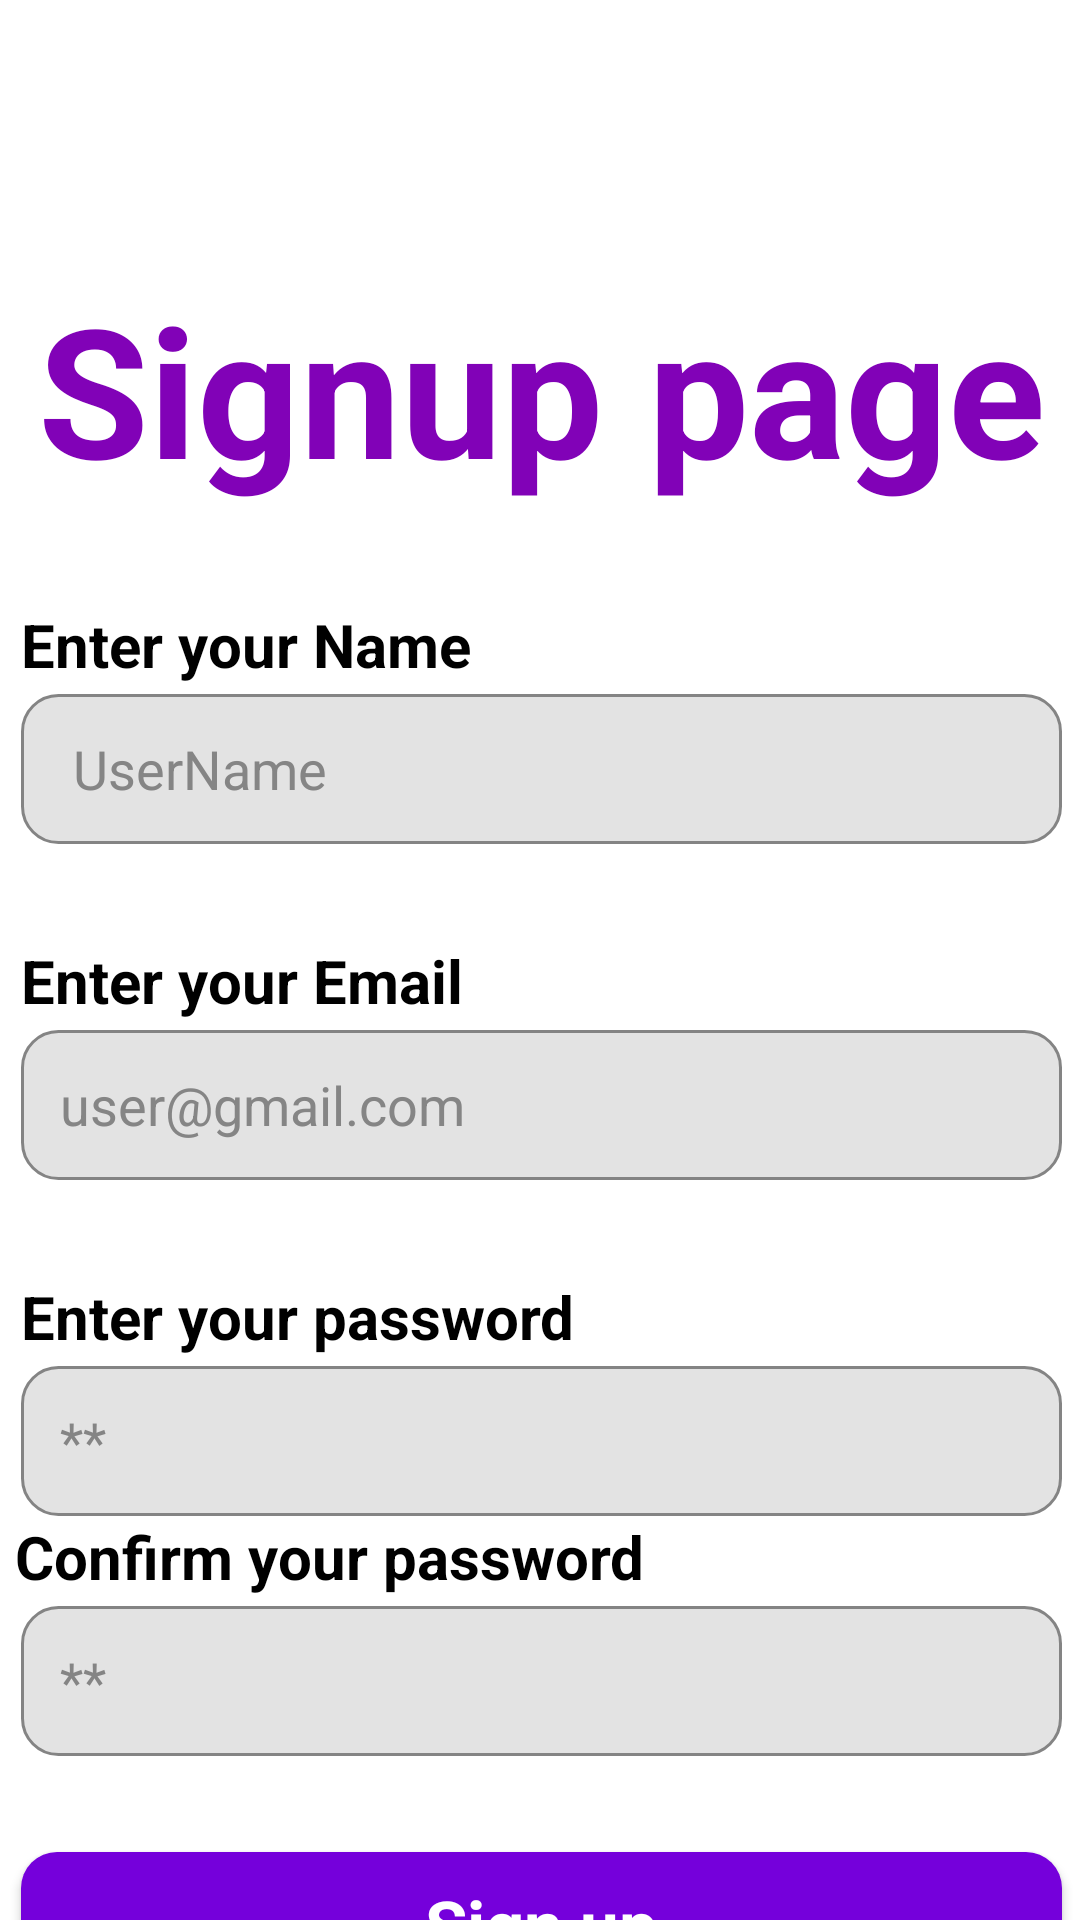

Layout XML and referenced resources for this Android screen:
<!-- AndroidManifest.xml: application theme Theme.HARMONI -->
<!-- res/layout/activity_register.xml -->
<?xml version="1.0" encoding="utf-8"?>
<androidx.constraintlayout.widget.ConstraintLayout xmlns:android="http://schemas.android.com/apk/res/android"
    xmlns:app="http://schemas.android.com/apk/res-auto"
    xmlns:tools="http://schemas.android.com/tools"
    android:id="@+id/registerLayout"
    android:layout_width="match_parent"
    android:layout_height="match_parent"
    android:background="#ffffff"
    tools:context=".register">

    <ScrollView
        android:layout_width="411dp"
        android:layout_height="900dp"
        tools:layout_editor_absoluteX="-2dp"
        tools:layout_editor_absoluteY="-6dp"
        app:layout_constraintBottom_toBottomOf="parent"
        app:layout_constraintEnd_toEndOf="parent"
        app:layout_constraintStart_toStartOf="parent"
        app:layout_constraintTop_toTopOf="parent">


        <LinearLayout
            android:layout_width="match_parent"
            android:layout_height="wrap_content"
            android:orientation="vertical">


            <ImageView
                android:id="@+id/imageView11"
                android:layout_width="match_parent"
                android:layout_height="219dp"
                app:srcCompat="@drawable/top_background" />

            <TextView
                android:id="@+id/textView3"
                android:layout_width="wrap_content"
                android:layout_height="wrap_content"
                android:layout_gravity="center_horizontal"
                android:text="Signup page"
                android:textColor="#8102b7"
                android:textSize="60sp"
                android:textStyle="bold" />

            <TextView
                android:id="@+id/textView7"
                android:layout_width="match_parent"
                android:layout_height="wrap_content"
                android:layout_marginStart="32dp"
                android:layout_marginTop="32dp"
                android:layout_marginEnd="32dp"
                android:text="Enter your Name"
                android:textColor="#000000"
                android:textSize="20sp"
                android:textStyle="bold" />

            <EditText
                android:id="@+id/etRUserName"
                android:layout_width="match_parent"
                android:layout_height="50dp"
                android:layout_marginStart="32dp"
                android:layout_marginTop="3dp"
                android:layout_marginEnd="32dp"
                android:background="@drawable/grey_background"
                android:ems="10"
                android:hint="    UserName"
                android:textColor="#000000"
                android:inputType="textPersonName"
                android:textColorHint="#858585" />

            <TextView
                android:id="@+id/email"
                android:layout_width="match_parent"
                android:layout_height="wrap_content"
                android:layout_marginStart="32dp"
                android:layout_marginTop="32dp"
                android:layout_marginEnd="32dp"
                android:text="Enter your Email"
                android:textColor="#000000"
                android:textSize="20sp"
                android:textStyle="bold" />

            <EditText
                android:id="@+id/etREmail"
                android:layout_width="match_parent"
                android:layout_height="50dp"
                android:layout_marginStart="32dp"
                android:layout_marginTop="3dp"
                android:layout_marginEnd="32dp"
                android:background="@drawable/grey_background"
                android:ems="10"
                android:hint="   user@gmail.com"
                android:textColor="#000000"
                android:inputType="textEmailAddress"
                android:textColorHint="#858585" />

            <TextView
                android:id="@+id/password"
                android:layout_width="match_parent"
                android:layout_height="wrap_content"
                android:layout_marginStart="32dp"
                android:layout_marginTop="32dp"
                android:layout_marginEnd="32dp"
                android:text="Enter your password"
                android:textColor="#000000"
                android:textSize="20sp"
                android:textStyle="bold" />

            <EditText

                android:id="@+id/etRPassword"
                android:layout_width="match_parent"
                android:layout_height="50dp"
                android:layout_marginStart="32dp"
                android:layout_marginTop="3dp"
                android:layout_marginEnd="32dp"
                android:background="@drawable/grey_background"
                android:ems="10"
                android:hint="   **"
                android:inputType="textPersonName"
                android:textColor="#000000"
                android:textColorHint="#858585" />

            <TextView
                android:id="@+id/textView10"
                android:layout_width="match_parent"
                android:layout_height="wrap_content"
                android:text="      Confirm your password"
                android:textColor="#000000"
                android:textSize="20sp"
                android:textStyle="bold" />

            <EditText

                android:id="@+id/etRConfirm"
                android:layout_width="match_parent"
                android:layout_height="50dp"
                android:layout_marginStart="32dp"
                android:layout_marginTop="3dp"
                android:layout_marginEnd="32dp"
                android:background="@drawable/grey_background"
                android:ems="10"
                android:hint="   **"
                android:textColor="#000000"
                android:inputType="textPersonName"
                android:textColorHint="#858585" />


            <Button
                android:id="@+id/btnRegister"
                style="@android:style/Widget.Button"
                android:layout_width="match_parent"
                android:layout_height="wrap_content"
                android:layout_marginStart="32dp"
                android:layout_marginTop="32dp"
                android:layout_marginEnd="32dp"
                android:background="@drawable/grey_btn"
                android:text="Sign up"
                android:textColor="#ffffff"
                android:textSize="23sp"
                android:textStyle="bold" />


        </LinearLayout>
    </ScrollView>
</androidx.constraintlayout.widget.ConstraintLayout>
<!-- resources referenced by this layout -->
<resources>
  <!-- drawable grey_background (drawable) -->
  <?xml version="1.0" encoding="utf-8"?>
  <selector xmlns:android="http://schemas.android.com/apk/res/android">
  <item>
      <shape android:shape="rectangle">
          <solid android:color="#e3e3e3"/>
          <corners android:radius="12dp" />
          <stroke android:color="#848484" android:width="1dp" />
  
      </shape>
  
  </item>
  </selector>
  <!-- drawable grey_btn (drawable) -->
  <?xml version="1.0" encoding="utf-8"?>
  <selector xmlns:android="http://schemas.android.com/apk/res/android">
      <item>
          <shape android:shape="rectangle">
              <corners android:radius="12dp" />
              <solid android:color="#7500db"/>
          </shape>
      </item>
  </selector>
  <style name="Theme.HARMONI" parent="Theme.MaterialComponents.DayNight.DarkActionBar">
          
          <item name="colorPrimary">@color/lavendar</item>
          <item name="colorPrimaryVariant">@color/lavendar</item>
          <item name="colorOnPrimary">@color/white</item>
          
          <item name="colorSecondary">@color/teal_200</item>
          <item name="colorSecondaryVariant">@color/teal_700</item>
          <item name="windowNoTitle">true</item>
          <item name="colorOnSecondary">@color/black</item>
          
          <item name="android:statusBarColor">?attr/colorPrimaryVariant</item>
  
          
      </style>
  <color name="lavendar">#c8c8fe</color>
  <color name="white">#FFFFFFFF</color>
  <color name="teal_200">#FF03DAC5</color>
  <color name="teal_700">#FF018786</color>
  <color name="black">#FF000000</color>
</resources>
